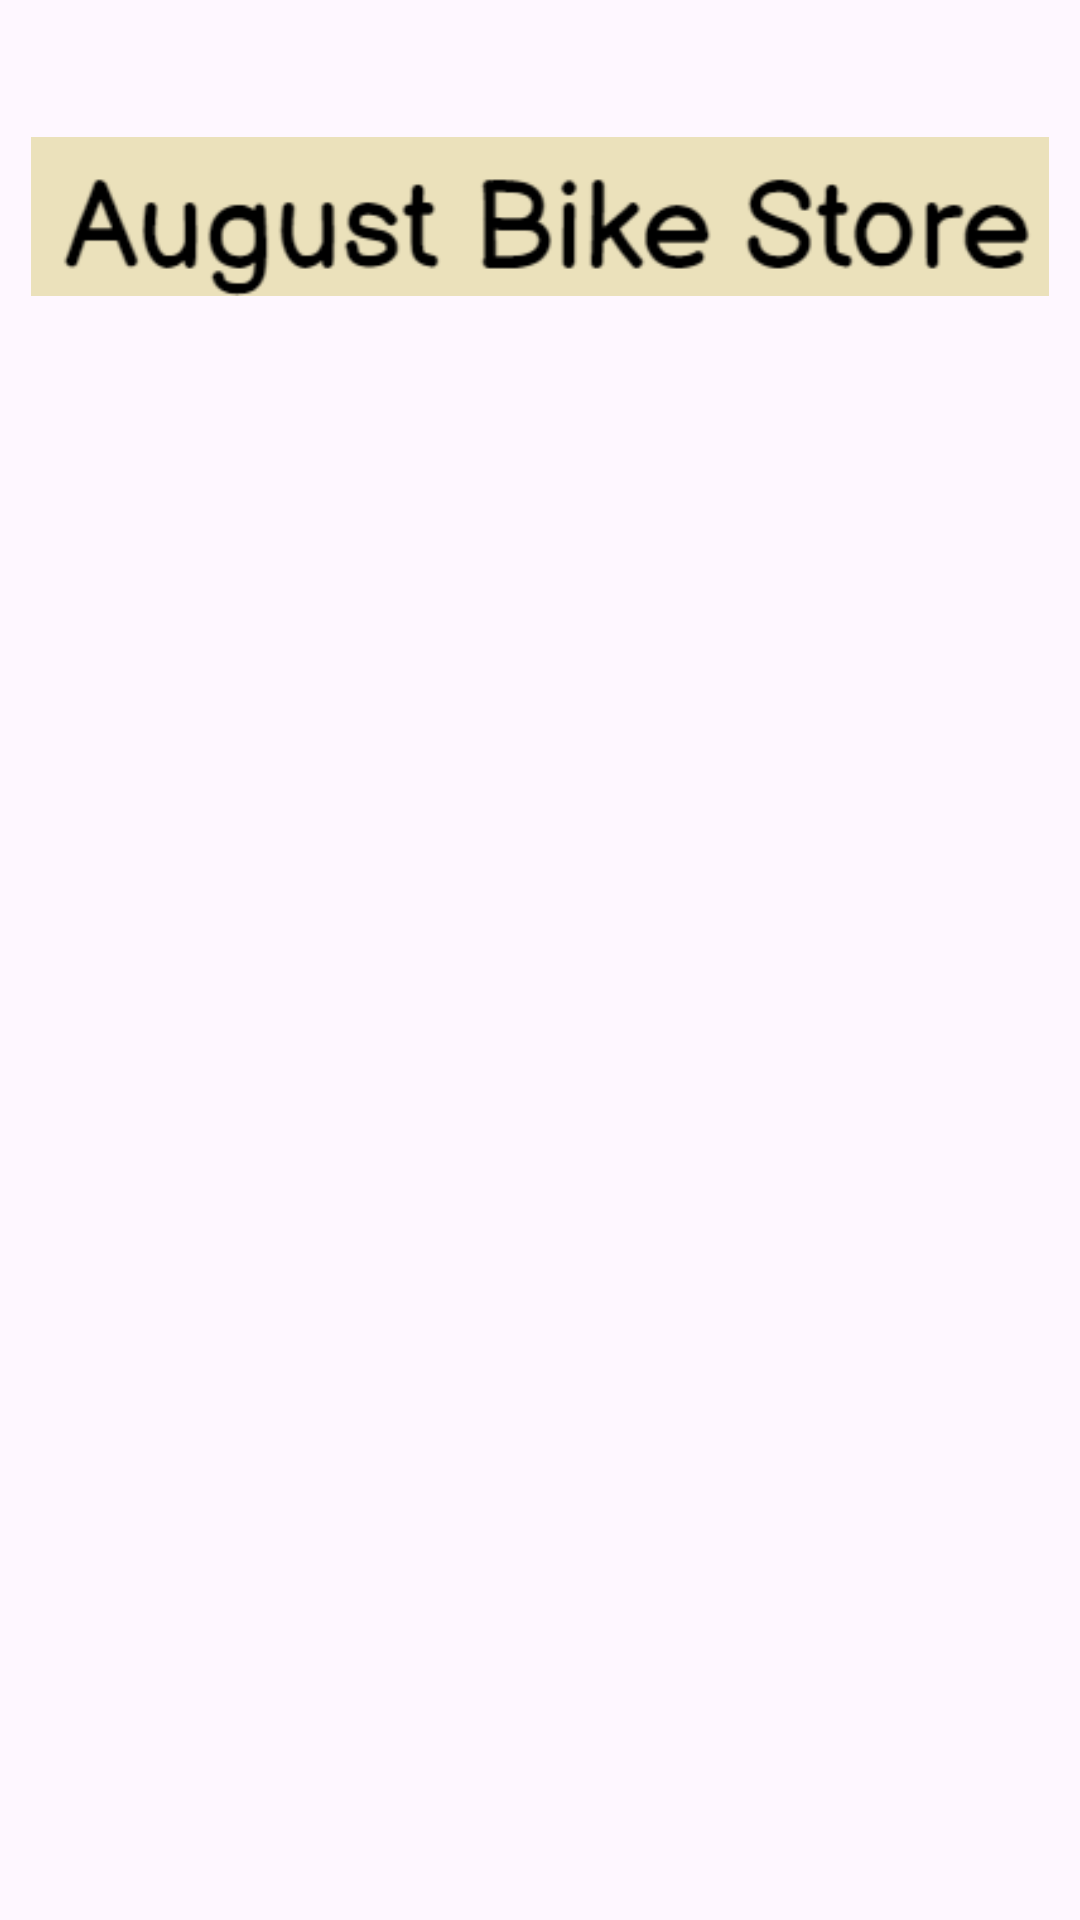

This screen was rendered from an Android layout file. Write that file and the resources it references.
<!-- AndroidManifest.xml: application theme Theme.AugustBikeApp -->
<!-- res/layout/activity_cart_list.xml -->
<?xml version="1.0" encoding="utf-8"?>
<androidx.constraintlayout.widget.ConstraintLayout xmlns:android="http://schemas.android.com/apk/res/android"
    xmlns:app="http://schemas.android.com/apk/res-auto"
    xmlns:tools="http://schemas.android.com/tools"
    android:id="@+id/main"
    android:layout_width="match_parent"
    android:layout_height="match_parent"
    android:background="@drawable/back"
    tools:context=".CartList">

    <ImageView
        android:id="@+id/imageView16"
        android:layout_width="356dp"
        android:layout_height="53dp"
        android:src="@drawable/augut"
        app:layout_constraintBottom_toBottomOf="parent"
        app:layout_constraintEnd_toEndOf="parent"
        app:layout_constraintHorizontal_bias="0.49"
        app:layout_constraintStart_toStartOf="parent"
        app:layout_constraintTop_toTopOf="parent"
        app:layout_constraintVertical_bias="0.078" />


    
    <androidx.recyclerview.widget.RecyclerView
        android:id="@+id/idRVCart"
        android:layout_width="match_parent"
        android:layout_height="match_parent" />




























        tools:ignore="MissingConstraints" />

</androidx.constraintlayout.widget.ConstraintLayout>
<!-- resources referenced by this layout -->
<resources>
  <!-- drawable augut: png bitmap (drawable, 9461 bytes) -->
  <style name="Theme.AugustBikeApp" parent="Base.Theme.AugustBikeApp" />
  <style name="Base.Theme.AugustBikeApp" parent="Theme.Material3.DayNight.NoActionBar">
          
          
      </style>
</resources>
